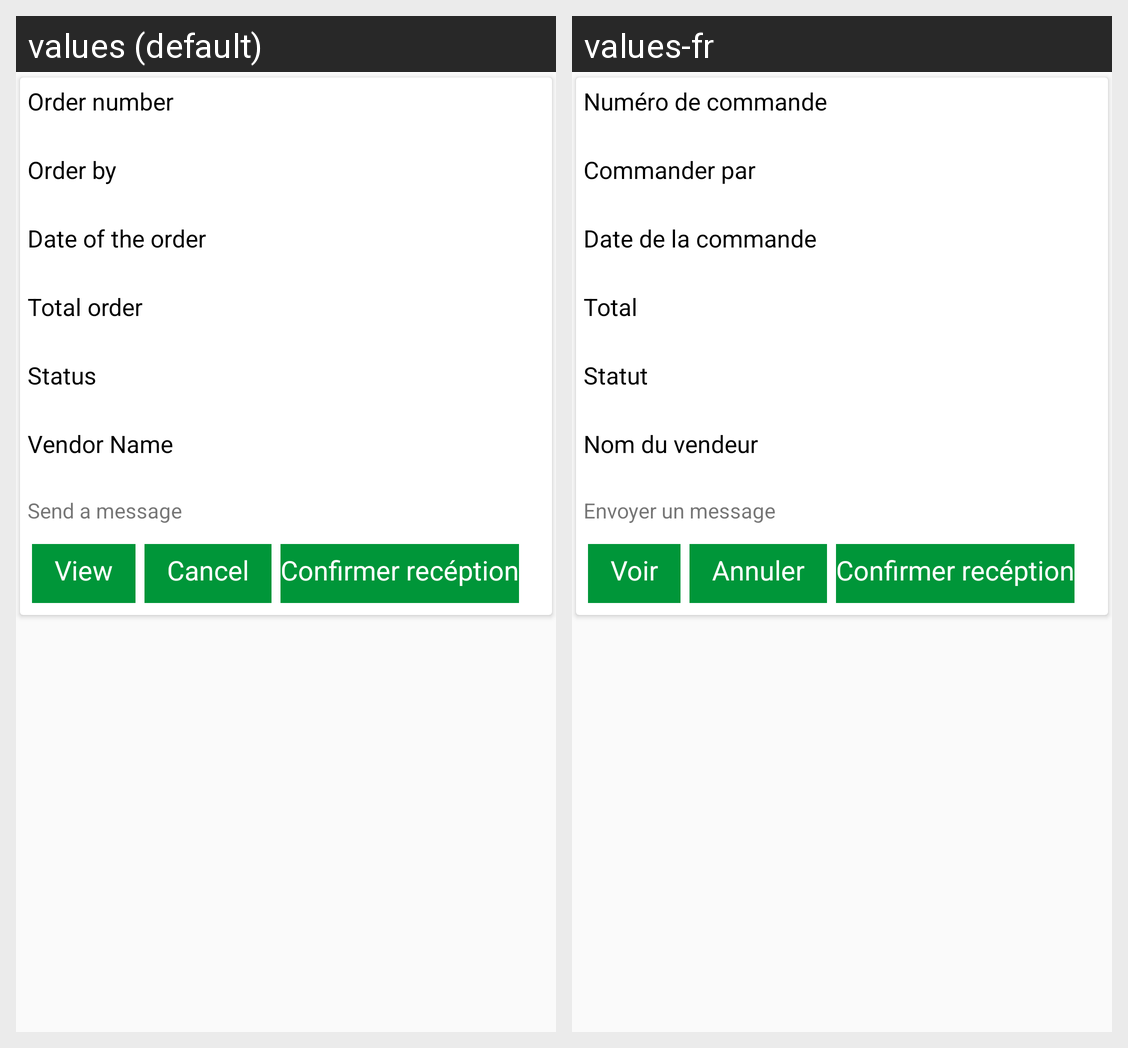

For this localized Android screen grid, give each drawn string resource with its value in every locale shown.
Android screen res/layout/adapter_myorder.xml rendered under 2 locales, left to right: values (default), values-fr. Device: Nexus 5 (rendered at 1080×1920; each locale shown at half size, 540×960, under a caption strip naming it); theme AppTheme.
Strings drawn on this screen, with the default value and each locale's value (text and hints the layout hard-codes, and strings that could not be matched under every locale, appear in the picture but are not listed):

orderno
  values: Order number
  values-fr: Numéro de commande

orderby
  values: Order by
  values-fr: Commander par

dateoforder
  values: Date of the order
  values-fr: Date de la commande

totalno
  values: Total order
  values-fr: Total

status
  values: Status
  values-fr: Statut

vendorname
  values: Vendor Name
  values-fr: Nom du vendeur

send_message
  values: Send a message
  values-fr: Envoyer un message

view
  values: View
  values-fr: Voir

cancel
  values: Cancel
  values-fr: Annuler
